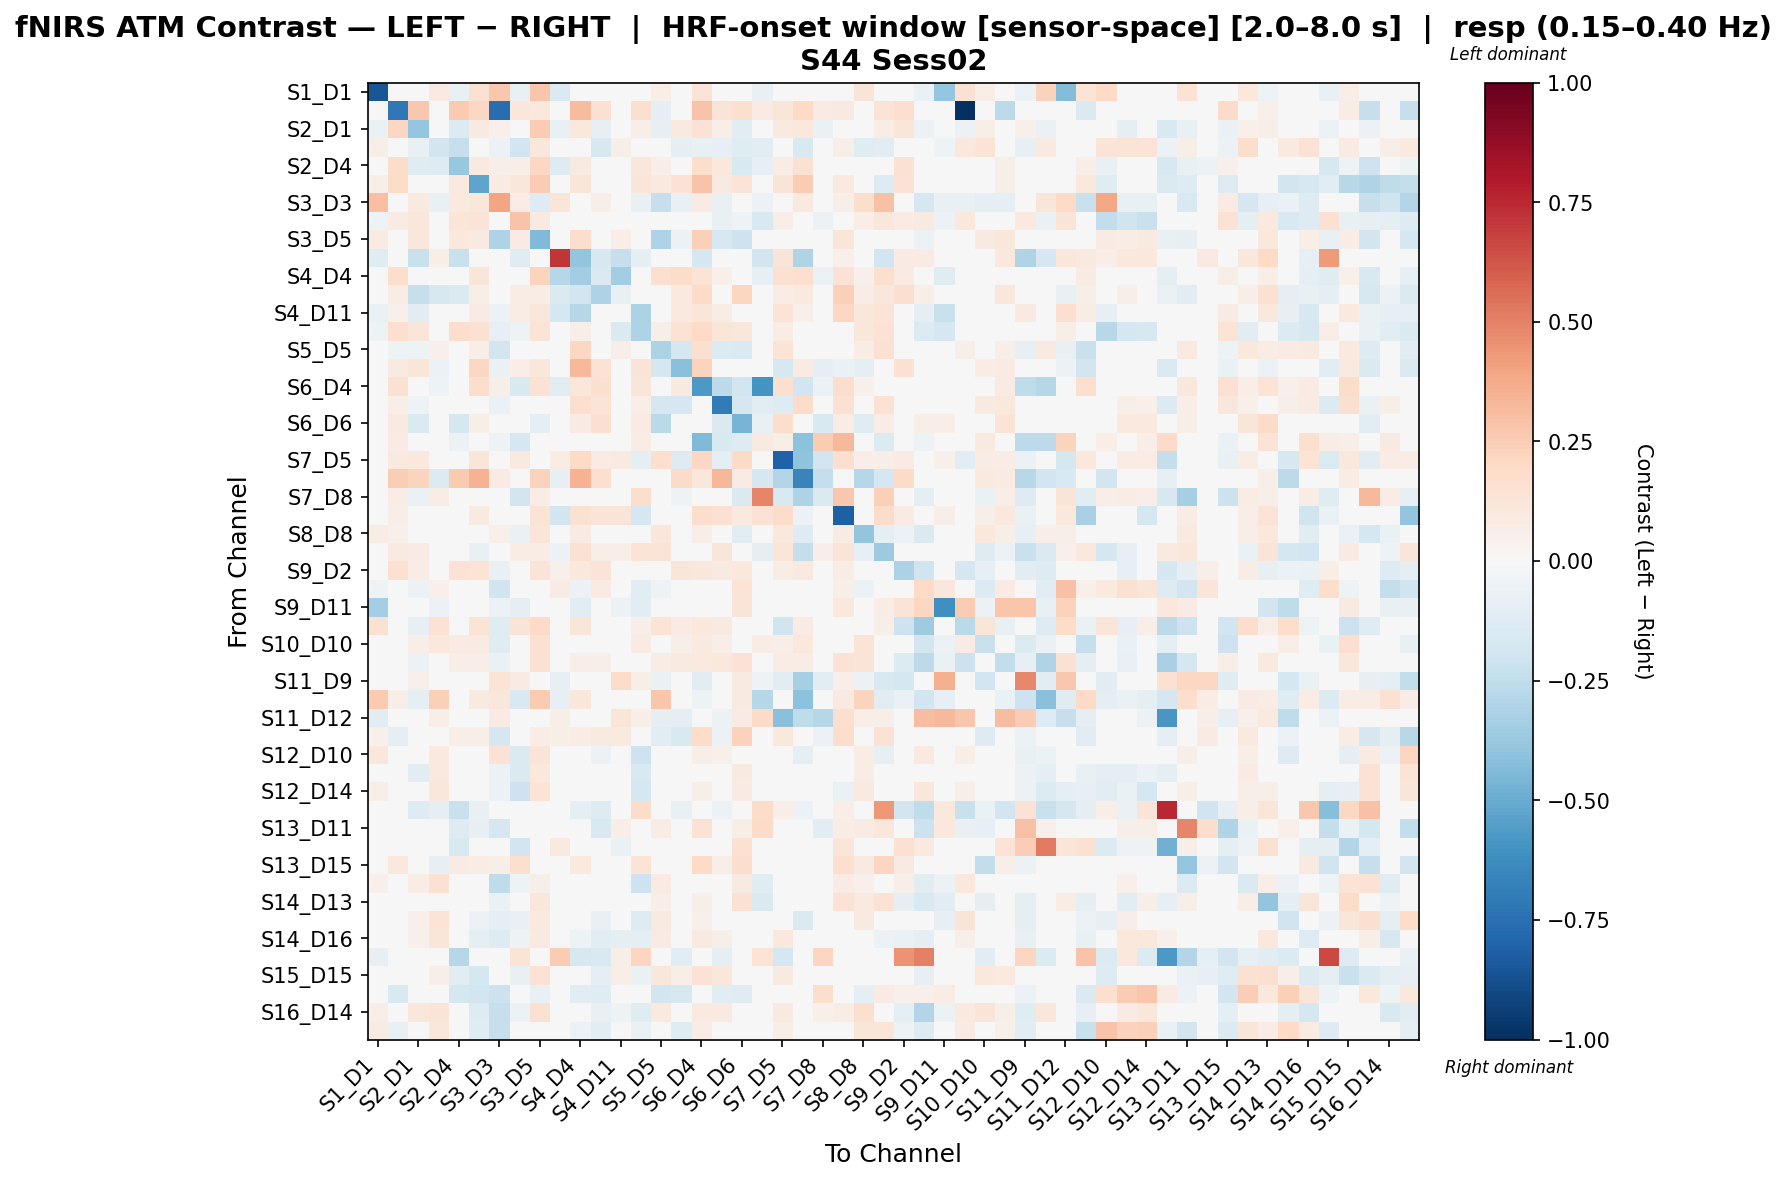

The table this chart was drawn from, first rows:
, S1_D1 hbo, S1_D3 hbo, S2_D1 hbo, S2_D2 hbo, S2_D4 hbo, S3_D1 hbo, S3_D3 hbo, S3_D4 hbo, S3_D5 hbo, S4_D2 hbo, S4_D4 hbo, S4_D6 hbo, S4_D11 hbo, S5_D3 hbo, S5_D5 hbo, S5_D7 hbo, S6_D4 hbo, S6_D5 hbo, S6_D6 hbo, S6_D8 hbo, S7_D5 hbo, S7_D7 hbo, S7_D8 hbo
S1_D1 hbo, -0.8576, 0.01692, 0.01692, 0.08968, -0.07177, 0.1511, 0.2713, -0.07177, 0.28, -0.1412, 0.04077, -0.03247, 0.009815, -0.03247, 0.06441, 0.0, 0.1396, -0.02949, 0.0128, -0.07177, 0.0, 0.0, 0.0
S1_D3 hbo, -0.003911, -0.7145, 0.2728, 0.0, 0.261, 0.2074, -0.7642, 0.1099, 0.1067, 0.0, 0.3198, 0.1561, 0.03273, 0.1586, -0.08804, 0.001558, 0.2854, 0.1302, 0.1569, 0.08228, 0.1234, 0.1965, 0.08228
S2_D1 hbo, -0.0637, 0.2032, -0.3836, -0.02492, -0.1353, 0.08598, 0.05194, 0.03918, 0.251, -0.07367, 0.1074, -0.08221, -0.04353, 0.06798, -0.0806, 0.09525, 0.1472, 0.0642, -0.103, -0.0333, 0.1003, 0.102, -0.06342
S2_D2 hbo, 0.05834, 0.02648, -0.0748, -0.1847, -0.2338, -0.003185, -0.06142, -0.1914, 0.1114, 0.02693, 0.00273, -0.1607, 0.05623, 0.04632, 0.01139, -0.1002, -0.07491, -0.08417, -0.122, -0.1044, -0.02188, -0.1515, 0.0404
S2_D4 hbo, -0.02901, 0.1835, -0.1217, -0.1313, -0.382, 0.09722, 0.06151, 0.06452, 0.2097, -0.1262, 0.09214, -0.03114, 0.01677, 0.1122, 0.06681, 0.01444, 0.1761, 0.1091, -0.1539, -0.08181, 0.07055, 0.1559, -0.04352
S3_D1 hbo, 0.06124, 0.1874, -0.01298, -0.04808, 0.0948, -0.5297, 0.08221, 0.1157, 0.251, 0.0, 0.123, -0.02265, 0.02964, 0.1215, 0.09818, 0.1453, 0.2845, 0.09157, 0.1397, 0.03111, 0.1304, 0.2548, 0.0
S3_D3 hbo, 0.3046, 0.02948, 0.09611, -0.07718, 0.09611, 0.1102, 0.3981, 0.07208, -0.1294, 0.124, 0.04465, 0.05837, -0.01636, -0.07702, -0.2323, -0.07796, 0.0841, -0.07139, 0.02063, -0.05802, 0.04805, 0.09611, -0.02573
S3_D4 hbo, -0.05352, 0.07888, 0.1111, 0.02484, 0.1179, 0.1306, 0.01355, 0.2822, 0.09015, 0.009723, -0.04668, -0.01342, 0.04226, 0.03839, -0.02431, 0.04617, -0.03776, -0.07452, -0.05198, -0.1539, 0.0687, 0.0129, -0.05899
S3_D5 hbo, 0.08459, 0.01021, 0.1165, -0.02435, 0.1027, 0.09206, -0.3067, 0.08141, -0.4375, 0.02043, 0.1742, 0.01545, 0.06528, 0.04767, -0.3093, -0.06077, 0.2376, -0.1609, -0.2105, 0.03025, 0.02232, 0.02496, 0.03064
S4_D2 hbo, -0.1226, 0.0, -0.2256, 0.05778, -0.2256, 0.01156, 0.04622, -0.1226, 0.04622, 0.7181, -0.3925, -0.1563, -0.2277, -0.0879, 0.04622, 0.0, -0.1773, 0.03467, -0.03098, -0.1889, 0.1261, -0.2974, 0.03467
S4_D4 hbo, -0.04435, 0.175, -0.03684, -0.03571, -0.04812, 0.1194, 0.01245, -0.02246, 0.2196, -0.2836, -0.3456, -0.1439, -0.3439, 0.03608, 0.1672, 0.181, 0.1351, 0.05305, -0.03367, -0.08113, 0.1516, 0.1657, -0.0599
S4_D6 hbo, -0.03702, 0.07617, -0.2337, -0.1588, -0.1436, 0.059, 0.01796, 0.0716, 0.07482, -0.1417, -0.1916, -0.3115, -0.07433, 0.005623, -0.02097, 0.09897, 0.1918, 0.03913, 0.2146, 0.0, 0.07455, 0.09978, 0.0
S4_D11 hbo, -0.06342, 0.05347, -0.1167, 0.007928, 0.04248, 0.08021, -0.06058, 0.07257, 0.1164, -0.175, -0.2841, -0.02791, 0.02803, -0.3133, 0.01077, 0.09606, 0.1208, 0.07768, 0.03202, -0.04121, 0.1357, 0.05347, -0.0298
S5_D3 hbo, -0.05211, 0.165, 0.1198, 0.03202, 0.172, 0.151, -0.08478, -0.05099, 0.1381, -0.00677, 0.05764, 0.02597, -0.1426, -0.307, 0.05975, 0.144, 0.2003, 0.1241, 0.1168, 0.04731, 0.07584, 0.03855, 0.03496
S5_D5 hbo, 0.03755, -0.05226, -0.05198, 0.05397, 0.02731, 0.06447, -0.18, -0.0186, -0.005029, 0.02508, 0.2041, 0.04996, 0.06251, 0.02837, -0.3181, -0.1776, 0.1577, -0.1345, -0.1448, -0.01045, 0.1342, -0.02243, -0.04134
S5_D7 hbo, 0.0, 0.08989, 0.1211, -0.06035, -0.004238, 0.2036, -0.06876, 0.06459, 0.1117, 0.0, 0.3264, 0.1481, 0.03159, 0.1264, -0.1666, -0.4153, 0.2225, -0.02752, -0.01577, 0.01194, -0.1636, 0.08041, -0.08612
S6_D4 hbo, 0.01341, 0.1511, -0.00483, -0.05403, 0.02769, 0.1784, 0.05498, -0.1556, 0.1414, -0.1048, 0.1138, 0.1578, -0.02919, 0.1182, -0.02017, 0.09947, -0.5741, -0.2656, -0.1862, -0.5988, 0.1626, -0.195, -0.0598
S6_D5 hbo, -0.03825, 0.06803, -0.05016, -0.01124, 0.004734, 0.03237, -0.0686, -0.0456, 0.01149, 0.01748, 0.1708, 0.1402, 0.007693, 0.06866, -0.166, -0.165, 0.0329, -0.7007, -0.1719, -0.1145, -0.1294, 0.1829, -0.02414
S6_D6 hbo, 0.006192, 0.09194, -0.1417, -0.01143, -0.1766, 0.0611, -0.03011, -0.04737, -0.1015, -0.0235, 0.07951, 0.1568, 0.004858, 0.08184, -0.2696, -0.02806, 0.04717, -0.1459, -0.4617, -0.07145, 0.1731, -0.0475, -0.1552
S6_D8 hbo, -0.01782, 0.07997, -0.001032, -0.04297, -0.05713, 0.03199, -0.05347, -0.1782, 0.0425, -0.04131, 0.02901, 0.0, -0.04114, 0.07449, 0.008677, -0.005488, -0.4409, -0.1536, -0.1303, 0.0892, 0.06215, -0.409, 0.2538
S7_D5 hbo, 0.0, 0.09433, 0.1038, -0.03596, 0.01743, 0.1182, 0.02392, 0.09569, 0.04192, 0.07373, 0.1959, 0.08454, 0.08766, -0.09427, 0.17, -0.1287, 0.2079, -0.08812, 0.1887, 0.032, -0.8116, -0.4011, -0.1944
S7_D7 hbo, 0.0, 0.2487, 0.2251, -0.1364, 0.2627, 0.3442, 0.07921, 0.03366, 0.2274, -0.07838, 0.3442, 0.168, 0.03395, 0.004355, 0.03901, 0.1925, 0.1142, 0.3313, 0.081, -0.1658, -0.2935, -0.6625, -0.2351
S7_D8 hbo, 0.0, 0.07346, -0.06354, 0.07346, -0.02718, 0.0, 0.0, -0.1818, 0.07346, 0.02755, 0.02801, 0.0, -0.02663, 0.1756, -0.03563, -0.05436, 0.01882, -0.01745, -0.1449, 0.4916, -0.1505, -0.3091, -0.1461
S8_D6 hbo, 0.0, 0.06679, -0.03169, 0.01044, 0.01514, 0.08905, 0.03339, 0.001905, 0.1375, -0.1937, 0.1552, 0.1286, 0.1327, -0.1709, 0.01445, -0.03169, 0.173, 0.1486, 0.09889, 0.142, 0.182, -0.05606, 0.04152
S8_D8 hbo, 0.07462, 0.05042, 0.04668, -0.04219, 0.0351, 0.007422, 0.05451, -0.06795, 0.1237, 0.02176, 0.0797, -0.007821, 0.02171, 0.03604, 0.1125, -0.009705, 0.06596, 0.01442, -0.1153, -0.03547, 0.1092, -0.1292, -0.02816
S8_D15 hbo, 0.0234, 0.08661, 0.08077, -0.01481, 0.005649, -0.07555, 0.04634, 0.0757, 0.07516, -0.06071, 0.1549, 0.05636, 0.06951, 0.1378, 0.1354, 0.007893, 0.00547, 0.1183, 0.02793, -0.08957, 0.1179, -0.2386, 0.06951
S9_D2 hbo, -0.0152, 0.1538, 0.07432, -0.01131, 0.1461, 0.1336, -0.07409, 0.0448, 0.1299, 0.05393, 0.1035, 0.1276, 0.02612, -0.01915, -0.02739, 0.1182, 0.1143, 0.08809, 0.1044, 0.01541, 0.07172, 0.09658, 0.0
S9_D9 hbo, -0.05347, 0.0, -0.05992, 0.05231, 0.0, 0.03467, -0.1974, 0.03368, -0.04729, 0.08089, -0.05974, 0.08519, -0.04093, -0.1133, -0.05347, 0.0, 0.0, 0.0, 0.1387, -0.04729, 0.0, 0.0, -0.01576
S9_D11 hbo, -0.3388, 0.0, 0.0, -0.05719, 0.0, 0.0, -0.05698, -0.0863, 0.02911, 0.04312, -0.1165, 0.04527, -0.06044, -0.109, -0.03993, 0.0, 0.02911, 0.02911, 0.1262, 0.02911, 0.03882, 0.0, 0.02911
S10_D9 hbo, 0.1532, -0.03795, -0.08026, 0.1443, 0.02301, 0.1346, -0.1182, 0.1276, 0.1922, 0.01595, 0.1187, 0.01151, 0.0, 0.06642, 0.1328, 0.08236, 0.1072, 0.08681, 0.04784, 0.04784, -0.2005, 0.08236, 0.0
S10_D10 hbo, -0.002164, 0.004329, 0.06253, 0.107, 0.08356, 0.08356, -0.1205, -0.008838, 0.1548, 0.01855, 0.02605, -0.01768, 0.002886, 0.07926, 0.02038, 0.06091, 0.09693, 0.0681, 0.04847, 0.07421, 0.06802, 0.1073, 0.01082
S10_D12 hbo, 0.002558, 0.02409, -0.06116, 0.02959, 0.06398, 0.06398, -0.0647, 0.002558, 0.153, 0.046, 0.06255, 0.05538, 0.04589, 0.04223, 0.07812, 0.09027, 0.09624, 0.1034, 0.1482, 0.046, 0.07471, 0.07056, 0.02593
S11_D9 hbo, -0.02433, 0.0, 0.0505, 0.005739, 0.03788, 0.03788, 0.1374, 0.08057, 0.0, -0.08291, -0.01561, 0.03879, 0.1848, 0.05661, -0.06611, 0.0, -0.1157, 0.01263, 0.08838, -0.05257, -0.1091, -0.3339, -0.1043
S11_D11 hbo, 0.2599, 0.06933, -0.0891, 0.2368, 0.0, 0.09244, 0.1156, -0.1544, 0.2599, -0.0798, 0.1156, -0.02783, 0.04099, 0.0, 0.2811, 0.0, -0.05451, 0.04622, 0.09244, -0.2851, 0.0, -0.4116, 0.0
S11_D12 hbo, -0.1046, -0.04586, 0.00155, 0.067, 0.0, 0.0201, 0.08076, 0.0268, -0.02215, 0.0603, 0.0402, -0.0273, 0.1185, 0.067, -0.09636, -0.09276, 0.0335, -0.05926, 0.08041, 0.1879, -0.421, -0.2504, -0.2848
S11_D13 hbo, 0.05233, -0.1007, -0.02265, -0.004783, 0.0692, 0.05576, -0.1652, 0.02637, 0.07324, 0.05611, 0.07321, 0.08958, 0.1003, -0.04356, -0.1097, -0.1547, 0.1845, -0.05968, 0.2275, 0.0, 0.102, 0.01282, -0.05711
S12_D10 hbo, 0.1154, 0.02741, -0.01005, 0.09609, 0.007666, -0.01932, 0.1461, -0.1476, 0.1276, 0.03695, 0.009086, -0.05488, -0.0168, -0.2065, -0.03723, 0.01478, 0.05912, 0.05173, 0.01561, 0.04434, 0.008216, -0.1015, 0.03695
S12_D12 hbo, 0.01446, 0.0, -0.1128, 0.09941, 0.02164, 0.0, -0.06007, -0.1475, 0.1046, 0.03788, -0.006016, -0.01137, -0.004881, -0.1512, -0.02347, 0.01082, 0.03663, 0.008324, 0.08657, -0.01457, 0.04329, 0.0, 0.03247
S12_D14 hbo, 0.06038, 0.02783, 0.01416, 0.1106, 0.02502, 0.0, -0.0617, -0.2071, 0.1398, 0.04378, 0.01319, -0.04492, 0.03161, -0.1779, 0.001504, 0.01251, 0.05629, 0.04378, 0.08131, 0.03753, 0.04378, 0.0, 0.03127
S13_D6 hbo, 0.0, 0.0, -0.1283, -0.09276, -0.2226, -0.07421, 0.0, 0.0, 0.0, 0.0, -0.09276, -0.1299, 0.0, 0.1818, 0.0, -0.07421, 0.0, -0.05566, 0.03171, 0.1818, 0.06901, -0.05566, -0.02078
S13_D11 hbo, 0.03106, -0.01122, -0.04686, 0.01442, -0.131, -0.08497, -0.1691, 0.0, -0.02579, 0.01864, -0.04113, -0.1558, 0.06833, -0.01873, 0.07575, -0.02986, 0.1429, 0.04719, 0.05591, 0.1893, -0.002529, 0.0, -0.1045
S13_D13 hbo, 0.0, 0.0, 0.0, -0.03367, -0.1515, 0.0, 0.0, -0.1881, 0.0, 0.101, -0.03367, 0.0, -0.06734, -0.04067, 0.0, 0.0, 0.0, 0.0, 0.1515, 0.0, 0.0, 0.0, 0.03367
S13_D15 hbo, -0.02435, 0.1091, 0.01661, -0.08248, 0.07825, 0.07159, 0.05498, 0.1605, 0.03561, 0.0, 0.09645, -0.03903, 0.03299, 0.134, -0.04098, -0.03731, 0.2, 0.05668, 0.1772, -0.04399, -0.01204, 0.005487, 0.03647
S14_D12 hbo, 0.05031, 0.01175, 0.07045, 0.1557, 0.01874, 0.004686, -0.255, -0.05194, 0.05821, 0.04217, -0.03829, -0.01339, -0.04766, -0.2046, 0.07835, 0.009371, 0.01366, -0.03106, 0.09371, -0.123, 0.03749, 0.0, 0.02811
S14_D13 hbo, -0.009812, 0.02581, -0.008596, 0.01176, 0.01571, 0.04301, -0.06794, 0.02725, 0.1149, 0.04036, -0.0186, 0.03557, 0.04822, -0.03335, 0.06459, 0.001719, 0.05473, -0.03369, 0.1553, -0.1463, 0.04445, 0.02581, 0.008321
S14_D14 hbo, 0.04624, 0.01151, 0.05065, 0.1337, 0.02585, -0.05537, -0.09746, -0.07145, 0.0986, 0.01939, 0.01607, -0.07339, -0.02011, -0.126, 0.08785, 0.01292, 0.05078, 0.03047, 0.03877, -0.03136, -0.03294, -0.1484, 0.00951
S14_D16 hbo, 0.01412, 0.0, 0.05023, 0.1243, -0.04141, -0.09641, -0.1309, -0.05198, 0.08691, -0.04549, -0.05299, -0.1054, -0.1013, -0.08662, 0.08197, 0.01558, 0.08798, 0.06233, -0.02545, 0.03335, 0.1026, 0.0, 0.04675
S15_D13 hbo, -0.08181, 0.0, -0.007058, 0.0246, -0.2836, -0.007058, 0.0, 0.1337, 0.0, 0.2554, -0.1636, -0.1527, 0.06198, 0.2139, 0.0, -0.1091, 0.0, -0.08727, 0.0, 0.1337, -0.1745, 0.0, 0.2123
S15_D15 hbo, 0.03885, 0.03885, 0.03969, 0.0604, -0.1017, -0.176, 0.01554, -0.07525, 0.1431, 0.02136, 0.0106, -0.08642, 0.06603, -0.06356, 0.1115, 0.06086, 0.1476, 0.1113, -0.007177, 0.04984, 0.08816, 0.02528, 0.04272
S15_D16 hbo, 0.02972, -0.1488, -0.002818, 0.04672, -0.1727, -0.1919, -0.216, -0.01132, -0.07161, 0.0, -0.1132, -0.1245, -0.02263, -0.001409, -0.1799, -0.1594, 0.0, -0.1063, -0.124, 0.04245, -0.04738, 0.0, 0.1743
S16_D14 hbo, 0.06611, 0.01855, 0.1126, 0.13, 0.03841, -0.1309, -0.2281, -0.06027, 0.1515, 0.02881, 0.04536, -0.07533, -0.05018, -0.1198, 0.101, 0.0192, 0.09602, 0.08642, 0.01398, 0.04847, 0.08642, 0.0, 0.05215
S16_D16 hbo, 0.08137, -0.07697, 0.03857, 0.1121, -0.04558, -0.1224, -0.2308, -0.03171, 0.02119, 0.02131, -0.05999, -0.1163, -0.02275, -0.06681, -0.04986, -0.1185, 0.07102, -0.03163, 0.04261, 0.00549, 0.05681, 0.0, 0.02333
